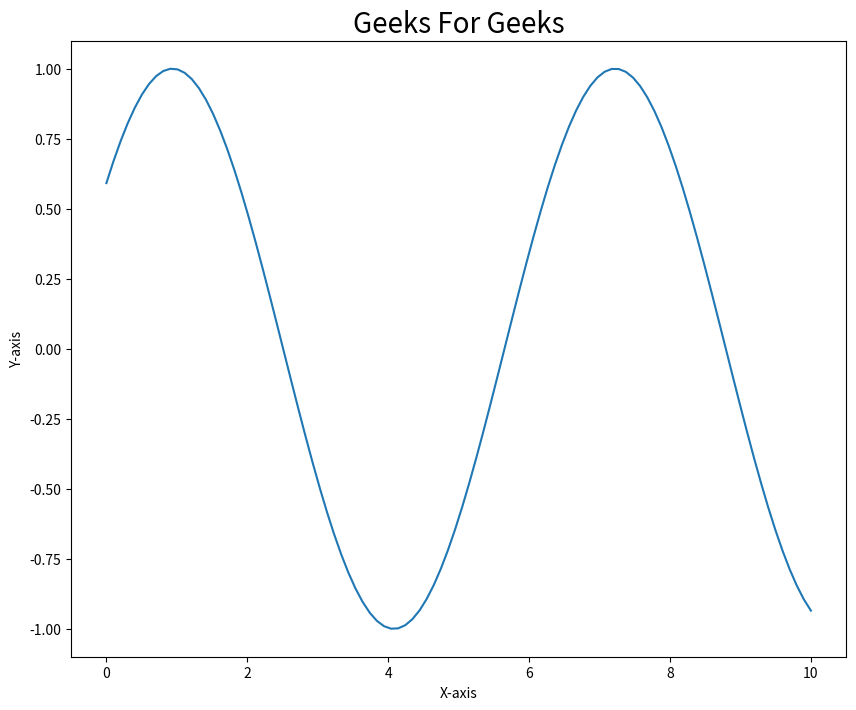

The script that saved this image:
import numpy as np
import time
import matplotlib.pyplot as plt
 
# creating initial data values
# of x and y
x = np.linspace(0, 10, 100)
y = np.sin(x)
 
# to run GUI event loop
plt.ion()
 
# here we are creating sub plots
figure, ax = plt.subplots(figsize=(10, 8))
line1, = ax.plot(x, y)
 
# setting title
plt.title("Geeks For Geeks", fontsize=20)
 
# setting x-axis label and y-axis label
plt.xlabel("X-axis")
plt.ylabel("Y-axis")
 
# Loop
for _ in range(50):
    # creating new Y values
    new_y = np.sin(x-0.5*_)
 
    # updating data values
    line1.set_xdata(x)
    line1.set_ydata(new_y)
 
    # drawing updated values
    figure.canvas.draw()
 
    # This will run the GUI event
    # loop until all UI events
    # currently waiting have been processed
    figure.canvas.flush_events()
 
    time.sleep(0.1)
